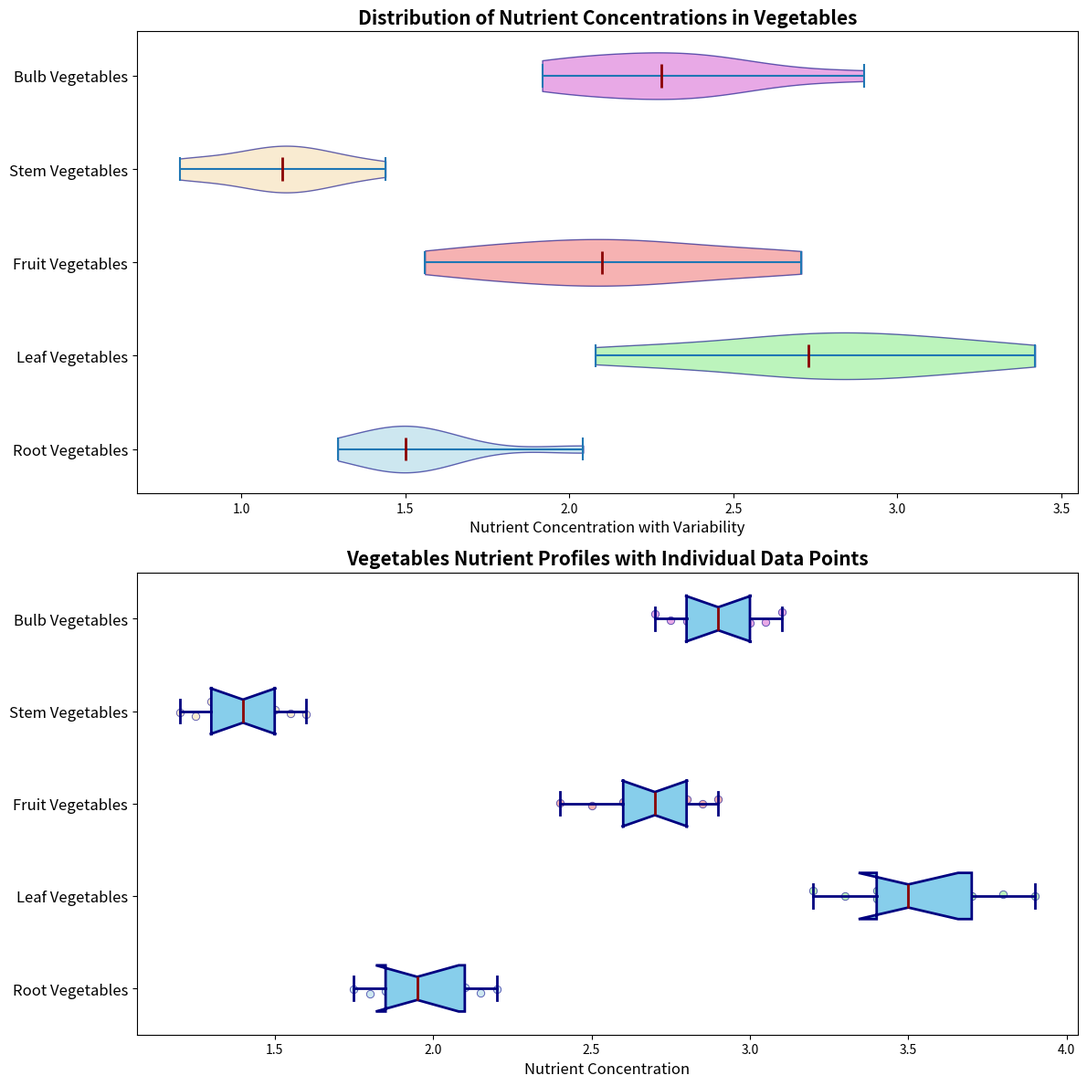

The script that saved this image:
import matplotlib.pyplot as plt
import numpy as np

# Define artificial data for each vegetable type, adding stem and bulb vegetables
root_vegetables = [1.8, 2.0, 1.9, 2.1, 1.75, 2.2, 1.95, 2.15, 1.85]
leaf_vegetables = [3.4, 3.6, 3.5, 3.3, 3.8, 3.2, 3.7, 3.4, 3.9]
fruit_vegetables = [2.6, 2.8, 2.7, 2.5, 2.9, 2.4, 2.75, 2.85, 2.65]
stem_vegetables = [1.3, 1.5, 1.4, 1.2, 1.6, 1.25, 1.45, 1.35, 1.55]
bulb_vegetables = [3.0, 2.8, 2.9, 3.1, 2.7, 2.95, 2.85, 3.05, 2.75]

# Create variations data for the violin plot
variation_factors = [0.8, 0.75, 0.85, 0.7, 0.9, 0.65, 0.8, 0.95, 0.7]
root_vegetables_var = np.multiply(root_vegetables, variation_factors)
leaf_vegetables_var = np.multiply(leaf_vegetables, variation_factors)
fruit_vegetables_var = np.multiply(fruit_vegetables, variation_factors)
stem_vegetables_var = np.multiply(stem_vegetables, variation_factors)
bulb_vegetables_var = np.multiply(bulb_vegetables, variation_factors)

# Prepare data for the plots
box_plot_data = [root_vegetables, leaf_vegetables, fruit_vegetables, stem_vegetables, bulb_vegetables]
violin_plot_data = [root_vegetables_var, leaf_vegetables_var, fruit_vegetables_var, stem_vegetables_var, bulb_vegetables_var]
labels = ["Root Vegetables", "Leaf Vegetables", "Fruit Vegetables", "Stem Vegetables", "Bulb Vegetables"]

# Create subplots
fig, axs = plt.subplots(2, 1, figsize=(12, 12))

# First subplot: Violin plot
violin_parts = axs[0].violinplot(violin_plot_data, vert=False, showmeans=False, showmedians=True)

# Customizing color of violin plots
colors = ['lightblue', 'lightgreen', 'lightcoral', 'wheat', 'orchid']
for pc, color in zip(violin_parts['bodies'], colors):
    pc.set_facecolor(color)
    pc.set_edgecolor('navy')
    pc.set_alpha(0.6)

# Set color for median lines
violin_parts['cmedians'].set_color('darkred')
violin_parts['cmedians'].set_linewidth(2)

# Titles and labels for the violin plot
axs[0].set_title("Distribution of Nutrient Concentrations in Vegetables", fontsize=15, fontweight='bold')
axs[0].set_xlabel("Nutrient Concentration with Variability", fontsize=12)
axs[0].set_yticks(np.arange(1, len(labels) + 1))
axs[0].set_yticklabels(labels, fontsize=12)

# Second subplot: Box plot with overlay of individual data points
axs[1].boxplot(box_plot_data, vert=False, patch_artist=True, notch=True, 
               boxprops=dict(facecolor='skyblue', color='navy', linewidth=2),
               whiskerprops=dict(color='navy', linewidth=2),
               capprops=dict(color='navy', linewidth=2),
               medianprops=dict(color='darkred', linewidth=2))

# Overlaying individual data points
for i, data in enumerate(box_plot_data):
    y = np.random.normal(i + 1, 0.04, size=len(data))
    axs[1].scatter(data, y, alpha=0.6, color=colors[i], edgecolor='darkblue', linewidth=0.7)

# Titles and labels for the box plot
axs[1].set_title("Vegetables Nutrient Profiles with Individual Data Points", fontsize=15, fontweight='bold')
axs[1].set_xlabel("Nutrient Concentration", fontsize=12)
axs[1].set_yticks(np.arange(1, len(labels) + 1))
axs[1].set_yticklabels(labels, fontsize=12)

# Adjust layout for both plots
plt.tight_layout()

# Show the plot
plt.show()
